Image classification data set "car orientation data" (MiguelCan13/TAMU-HACK-2026 on GitHub). Class labels (2): left, right.

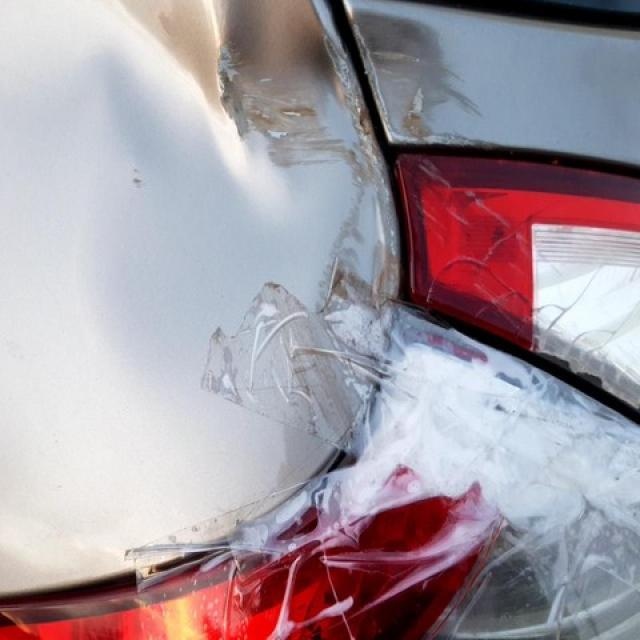
Label: left

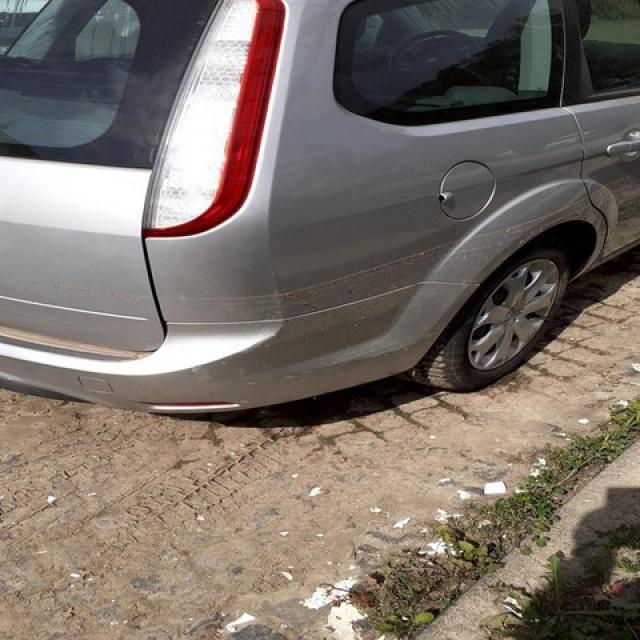
Label: right

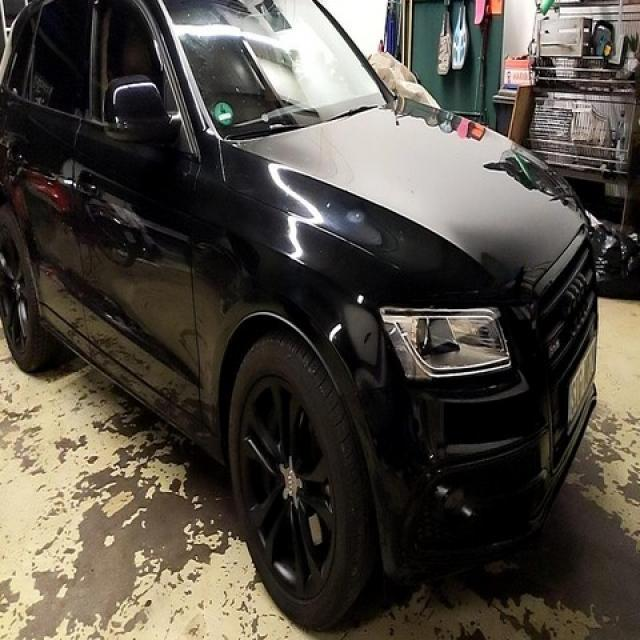
Label: right

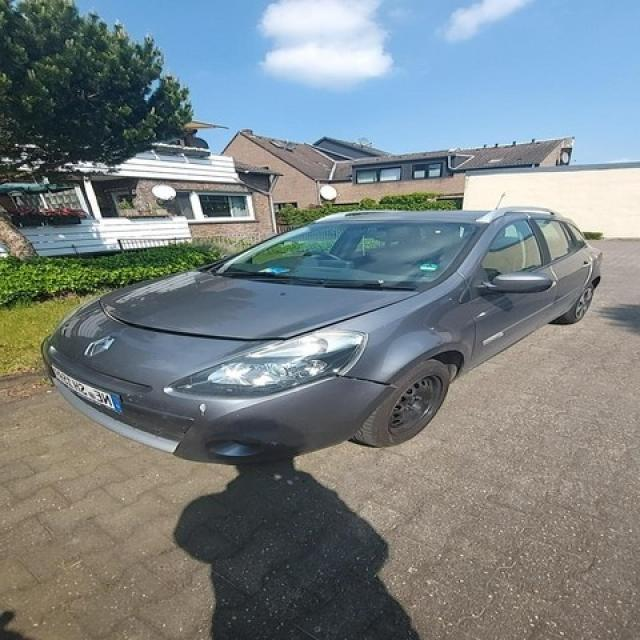
Label: left

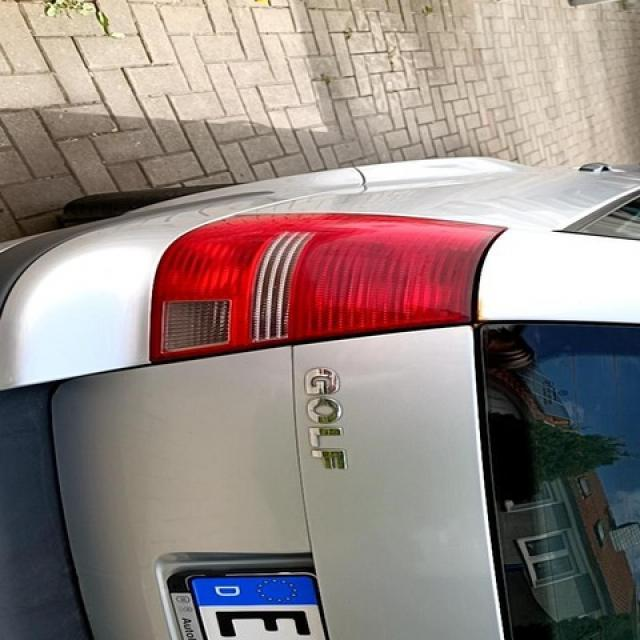
Label: left

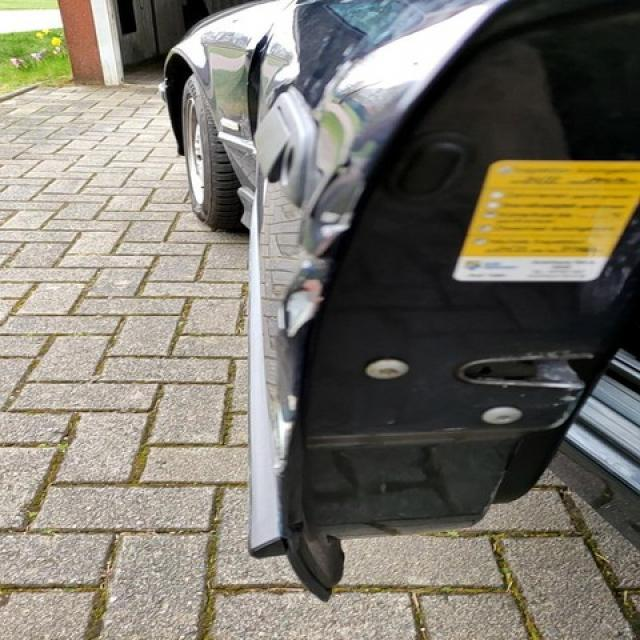
Label: right
